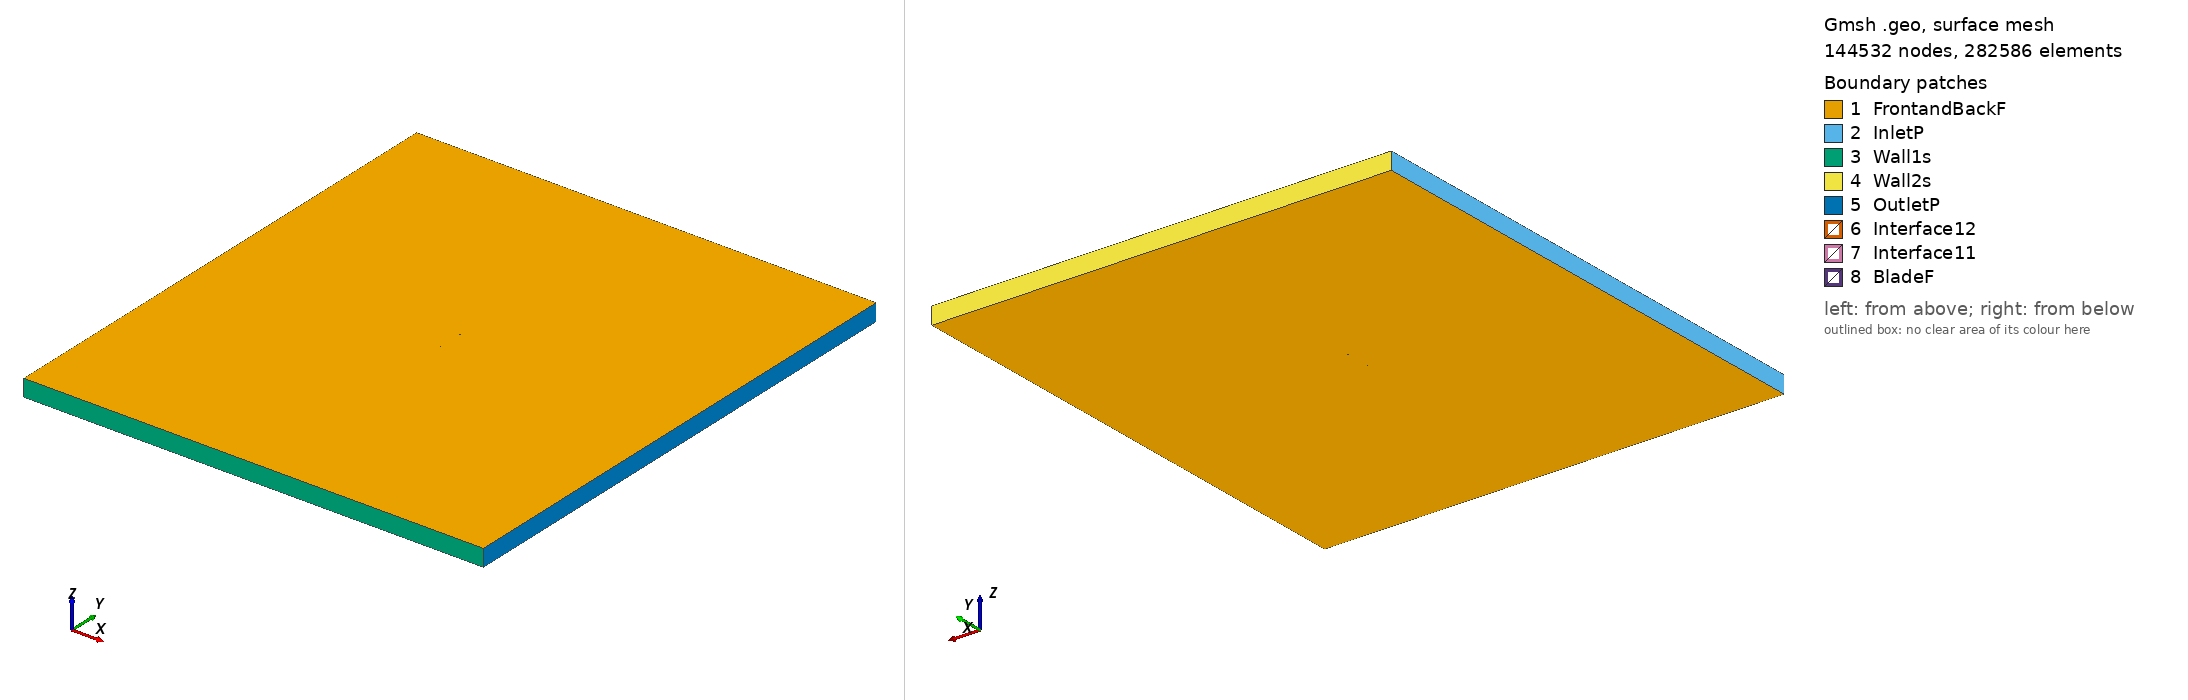

Gmsh geometry script, surface-meshed: 144532 nodes, 282586 surface elements. Boundary patches (legend numbers): 1 FrontandBackF, 2 InletP, 3 Wall1s, 4 Wall2s, 5 OutletP, 6 Interface12, 7 Interface11, 8 BladeF. Left view from above one corner, right view from below the opposite corner. Legend entries are the model's physical surfaces. The drawing asked Gmsh for element sizes between 1% and 20% of the model's largest extent; the script's own settings can give other sizes.

=== b707c_tsr_4.3555_aoa_7.1261.geo (drawn) ===
SetFactory("OpenCASCADE");

Point(1) = {0.074590, 0.727178, 0, 1.0};
Point(2) = {0.035355, 0.737241, 0, 1.0};
Point(3) = {0.019980, 0.740728, 0, 1.0};
Point(4) = {0.004605, 0.744216, 0, 1.0};
Point(5) = {-0.010865, 0.746940, 0, 1.0};
Point(6) = {-0.026432, 0.748886, 0, 1.0};
Point(7) = {-0.034280, 0.749346, 0, 1.0};
Point(8) = {-0.042161, 0.749541, 0, 1.0};
Point(9) = {-0.050009, 0.750000, 0, 1.0};
Point(10) = {-0.057985, 0.749432, 0, 1.0};
Point(11) = {-0.062006, 0.749144, 0, 1.0};
Point(12) = {-0.065995, 0.748599, 0, 1.0};
Point(13) = {-0.070046, 0.747936, 0, 1.0};
Point(14) = {-0.072074, 0.747399, 0, 1.0};
Point(15) = {-0.072807, 0.746842, 0, 1.0};
Point(16) = {-0.073352, 0.746657, 0, 1.0};
Point(17) = {-0.074421, 0.744435, 0, 1.0};
Point(18) = {-0.073771, 0.743310, 0, 1.0};
Point(19) = {-0.073273, 0.743122, 0, 1.0};
Point(20) = {-0.072636, 0.742900, 0, 1.0};
Point(21) = {-0.070721, 0.742534, 0, 1.0};
Point(22) = {-0.066830, 0.741921, 0, 1.0};
Point(23) = {-0.063018, 0.741049, 0, 1.0};
Point(24) = {-0.059110, 0.740434, 0, 1.0};
Point(25) = {-0.051391, 0.738947, 0, 1.0};
Point(26) = {-0.043704, 0.737196, 0, 1.0};
Point(27) = {-0.035985, 0.735709, 0, 1.0};
Point(28) = {-0.028297, 0.733973, 0, 1.0};
Point(29) = {-0.012729, 0.732027, 0, 1.0};
Point(30) = {0.002854, 0.730205, 0, 1.0};
Point(31) = {0.018470, 0.728648, 0, 1.0};
Point(32) = {0.034166, 0.727729, 0, 1.0};
Point(33) = {0.074403, 0.725682, 0, 1.0};
Point(34) = {-0.074590, -0.727178, 0, 1.0};
Point(35) = {-0.035355, -0.737241, 0, 1.0};
Point(36) = {-0.019980, -0.740728, 0, 1.0};
Point(37) = {-0.004605, -0.744216, 0, 1.0};
Point(38) = {0.010865, -0.746940, 0, 1.0};
Point(39) = {0.026432, -0.748886, 0, 1.0};
Point(40) = {0.034280, -0.749346, 0, 1.0};
Point(41) = {0.042161, -0.749541, 0, 1.0};
Point(42) = {0.050009, -0.750000, 0, 1.0};
Point(43) = {0.057985, -0.749432, 0, 1.0};
Point(44) = {0.062006, -0.749144, 0, 1.0};
Point(45) = {0.065995, -0.748599, 0, 1.0};
Point(46) = {0.070046, -0.747936, 0, 1.0};
Point(47) = {0.072074, -0.747399, 0, 1.0};
Point(48) = {0.072807, -0.746842, 0, 1.0};
Point(49) = {0.073352, -0.746657, 0, 1.0};
Point(50) = {0.074421, -0.744435, 0, 1.0};
Point(51) = {0.073771, -0.743310, 0, 1.0};
Point(52) = {0.073273, -0.743122, 0, 1.0};
Point(53) = {0.072636, -0.742900, 0, 1.0};
Point(54) = {0.070721, -0.742534, 0, 1.0};
Point(55) = {0.066830, -0.741921, 0, 1.0};
Point(56) = {0.063018, -0.741049, 0, 1.0};
Point(57) = {0.059110, -0.740434, 0, 1.0};
Point(58) = {0.051391, -0.738947, 0, 1.0};
Point(59) = {0.043704, -0.737196, 0, 1.0};
Point(60) = {0.035985, -0.735709, 0, 1.0};
Point(61) = {0.028297, -0.733973, 0, 1.0};
Point(62) = {0.012729, -0.732027, 0, 1.0};
Point(63) = {-0.002854, -0.730205, 0, 1.0};
Point(64) = {-0.018470, -0.728648, 0, 1.0};
Point(65) = {-0.034166, -0.727729, 0, 1.0};
Point(66) = {-0.074403, -0.725682, 0, 1.0};

// Lines: first blade (splines 1-4)
Spline(1) = {1:33};
Spline(2) = {33,1};

// Lines: second blade (splines 5-8)
Spline(3) = {34:66};
Spline(4) = {66,34};

// Outer domain (points 20001-4 and lines)
Point(67) = {-13.50000000, -15.00000000, 0, 1.0};
Point(68) = {-13.50000000, 15.00000000, 0, 1.0};
Point(69) = {13.50000000, 15.00000000, 0, 1.0};
Point(70) = {13.50000000, -15.00000000, 0, 1.0};
Line(11) = {67, 68};
Line(12) = {68, 69};
Line(13) = {69, 70};
Line(14) = {67, 70};

// Interface (between moving and stationary domain) (circles)
Circle(9) = {0, 0, 0, 0.80000000, 0, 2*Pi};
Circle(10) = {0, 0, 0, 0.80000000, 0, 2*Pi};

// Loops collect Lines/Splines/etc (blade1, blade2, domain, first circle)
Line Loop(1) = {1:2};
Line Loop(2) = {3:4};
Line Loop(3) = {11,12,13,-14};
Line Loop(4) = {9};

// BooleanDifference cuts out the circle/interface from the domain
Plane Surface(1) = {3};
Plane Surface(2) = {4};
BooleanDifference{ Surface{1}; Delete;}{ Surface{2}; Delete;}

// This one cuts out the blades from the inner circle/interface
Line Loop(6) = {10};
Plane Surface(5) = {6};
Plane Surface(6) = {1};
Plane Surface(7) = {2};
BooleanDifference{ Surface{5}; Delete;}{ Surface{6,7}; Delete;}

// extrude to 3rd dimension
Extrude {0, 0, 1} {Surface{1}; Surface{5}; Layers{1}; Recombine;}

// Physical Surfaces are the named boundaries (patches)
Physical Surface("Interface11") = {12};
Physical Surface("Interface12") = {10};

// sides of domain
Physical Surface("InletP") = {6};
Physical Surface("OutletP") = {9};

// top and bottom of domain
Physical Surface("Wall1s") = {7};
Physical Surface("Wall2s") = {8};

// Check FrontandBackF by ensuring there is nothing in the 3rd dimension
Physical Surface("FrontandBackF") = {1,11,5,17};
Physical Surface("BladeF") = {13:16};
Physical Volume("Turbine") = {2};
Physical Volume("Farfield") = {1};

// settings for airfoil boundary layer
Field[1] = BoundaryLayer;
Field[1].EdgesList = {1:4};
Field[1].hwall_n = 1e-3;
Field[1].thickness = 1.5e-2;
Field[1].ratio = 1.05;
Field[1].Quads = 1;
BoundaryLayer Field = 1;

// control points for mesh (blade and interface)
// floor((arc length / 1.5mm)/ 2) -> Transfinite Line
Transfinite Line {1,3} = 101 Using Progression 1;
Transfinite Line {2,4} = 2 Using Progression 1;
Transfinite Line {9, 15} = 800 Using Progression 1;

// For more information on gmsh syntax, visit http://gmsh.info/doc/texinfo/gmsh.html
